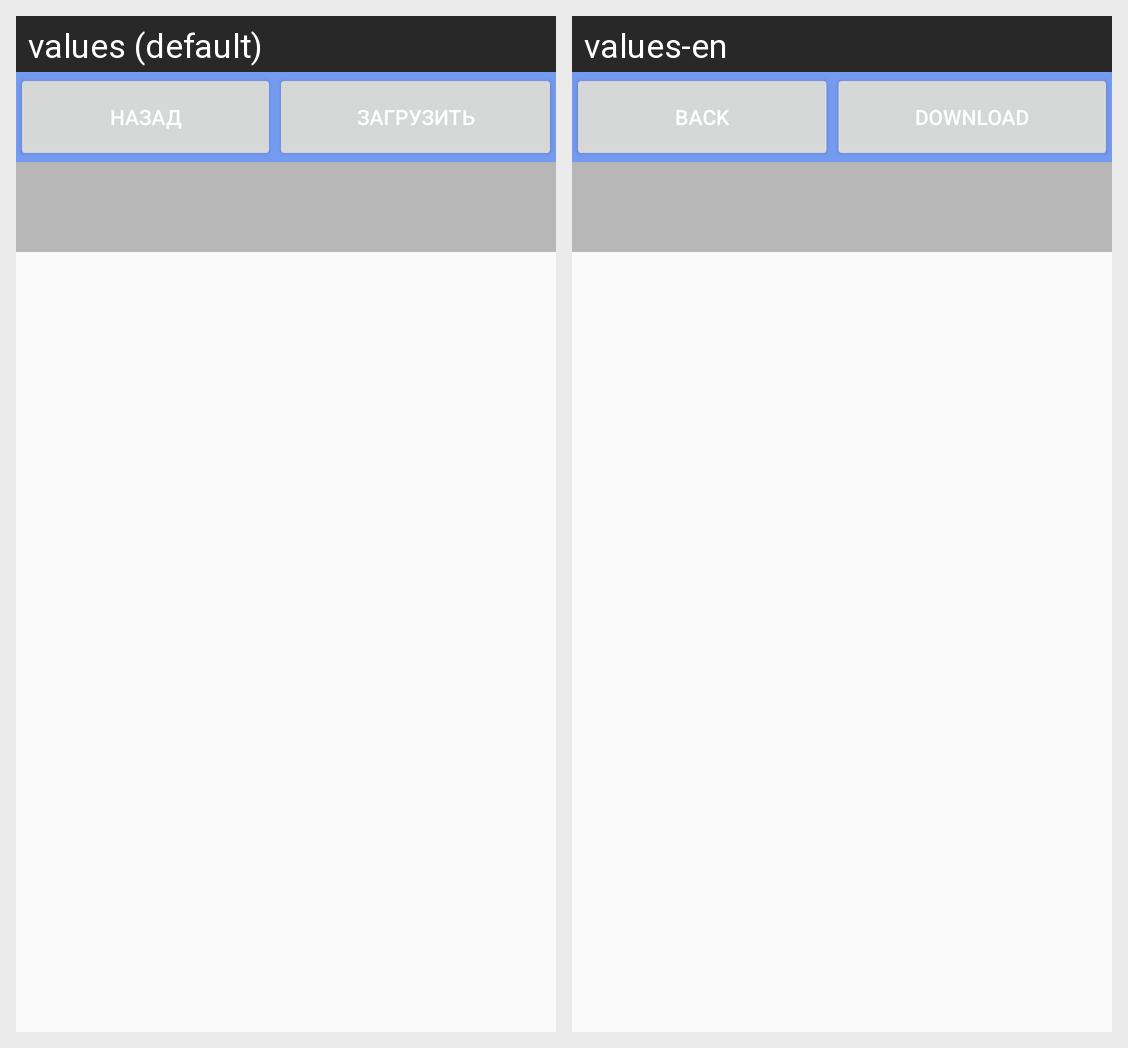

Strings drawn on this Android screen and how each of the app's shown locales translates them:
Android screen res/layout/loader_test_from_server.xml rendered under 2 locales, left to right: values (default), values-en. Device: Nexus 5 (rendered at 1080×1920; each locale shown at half size, 540×960, under a caption strip naming it); theme AppTheme.
Strings drawn on this screen, with the default value and each locale's value (text and hints the layout hard-codes, and strings that could not be matched under every locale, appear in the picture but are not listed):

button_back
  values: Назад
  values-en: Back

button_download
  values: Загрузить
  values-en: Download
